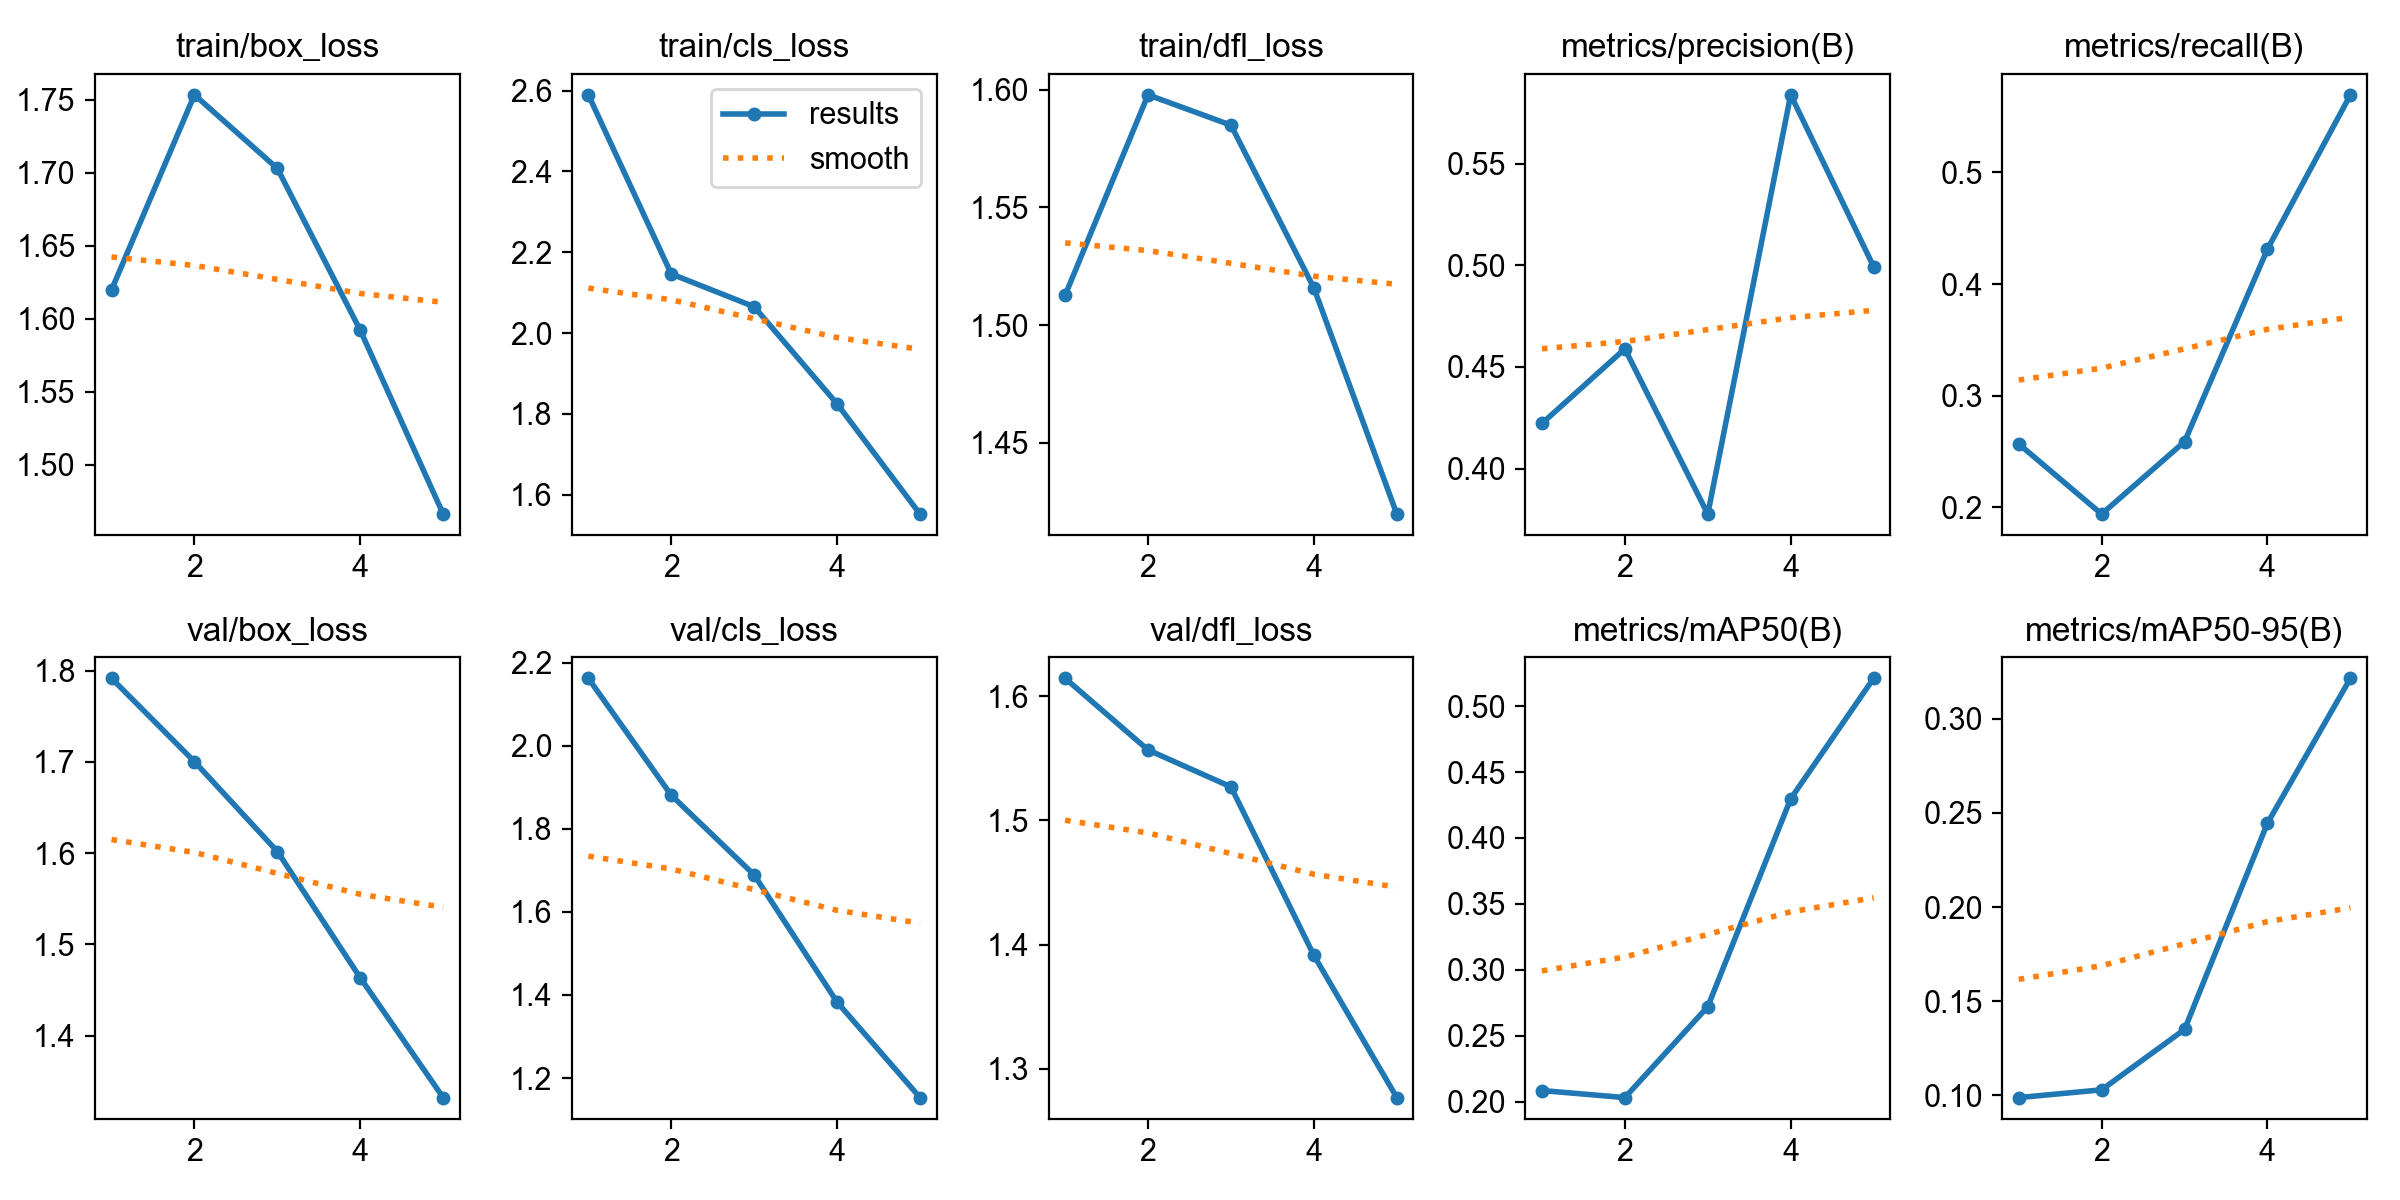

The table this chart was drawn from, first rows:
epoch, time, train/box_loss, train/cls_loss, train/dfl_loss, metrics/precision(B), metrics/recall(B), metrics/mAP50(B), metrics/mAP50-95(B), val/box_loss, val/cls_loss, val/dfl_loss, lr/pg0, lr/pg1, lr/pg2
1, 386.2, 1.62, 2.59, 1.513, 0.4222, 0.2569, 0.2084, 0.09879, 1.792, 2.163, 1.614, 0.0003697, 0.0003697, 0.0003697
2, 744, 1.754, 2.146, 1.598, 0.4589, 0.194, 0.203, 0.1029, 1.7, 1.881, 1.557, 0.0005935, 0.0005935, 0.0005935
3, 1112, 1.703, 2.065, 1.585, 0.3776, 0.2589, 0.272, 0.135, 1.602, 1.689, 1.527, 0.0006707, 0.0006707, 0.0006707
4, 1479, 1.592, 1.825, 1.516, 0.5838, 0.4314, 0.4297, 0.2446, 1.463, 1.383, 1.391, 0.0004511, 0.0004511, 0.0004511
5, 1843, 1.466, 1.552, 1.42, 0.4994, 0.5694, 0.5211, 0.3215, 1.332, 1.153, 1.277, 0.0002311, 0.0002311, 0.0002311
